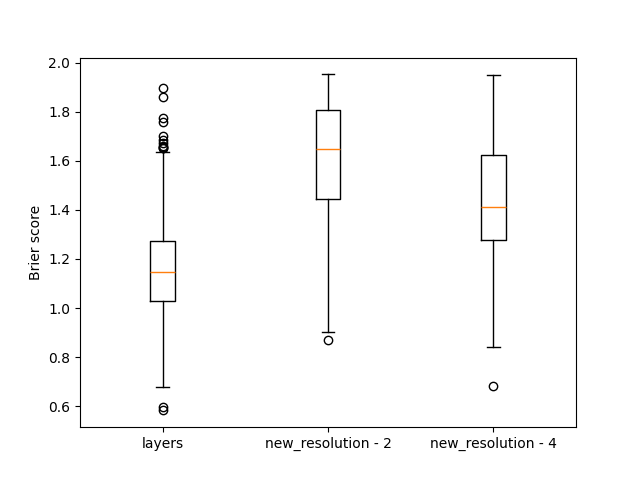

The data file committed next to this chart (first rows):
, layers, new_resolution - 2, new_resolution - 4
0, 1.158, 1.405, 1.376
1, 1.025, 1.877, 1.309
2, 1.038, 1.606, 1.3
3, 1.434, 1.361, 1.189
4, 1.423, 1.942, 1.586
5, 1.558, 1.783, 1.42
6, 0.954, 1.65, 1.335
7, 0.8837, 1.863, 1.337
8, 1.191, 1.638, 1.374
9, 1.032, 1.757, 1.604
10, 0.7929, 1.33, 1.44
11, 0.9175, 1.257, 1.514
12, 1.005, 1.581, 1.374
13, 1.757, 1.539, 1.754
14, 1.419, 1.441, 1.295
15, 0.7776, 1.915, 1.04
16, 1.683, 1.876, 1.52
17, 1.143, 1.686, 1.648
18, 1.106, 1.87, 1.803
19, 1.163, 1.344, 1.576
20, 0.7564, 1.267, 1.346
21, 0.9083, 1.209, 0.9562
22, 0.7599, 1.743, 1.754
23, 1.027, 1.312, 1.251
24, 1.183, 1.706, 1.801
25, 1.149, 1.456, 1.616
26, 1.659, 1.272, 1.213
27, 1.057, 1.911, 1.854
28, 1.522, 1.747, 1.341
29, 1.178, 1.73, 1.306
30, 1.861, 1.915, 1.865
31, 1.044, 1.675, 1.414
32, 1.194, 1.65, 1.373
33, 0.8543, 0.9006, 1.131
34, 1.337, 1.445, 1.326
35, 1.526, 1.24, 1.398
36, 1.192, 1.793, 1.364
37, 1.591, 1.764, 1.657
38, 1.091, 1.361, 1.234
39, 1.381, 1.661, 1.605
40, 0.7163, 1.151, 1.21
41, 0.832, 1.436, 1.279
42, 0.9866, 1.343, 1.278
43, 1.071, 1.808, 1.766
44, 0.6787, 1.758, 1.528
45, 1.465, 1.78, 1.53
46, 1.618, 1.858, 1.354
47, 1.673, 1.815, 1.521
48, 1.094, 1.333, 1.201
49, 1.287, 1.817, 1.413
50, 1.046, 1.755, 1.813
51, 0.9898, 1.886, 1.586
52, 1.284, 1.579, 1.505
53, 1.774, 1.735, 1.394
54, 0.9941, 1.671, 1.46
55, 0.911, 1.892, 1.904
56, 1.276, 1.923, 1.123
57, 1.143, 1.312, 1.456
58, 1.202, 1.376, 1.276
59, 1.152, 1.694, 1.785
... 140 more rows
